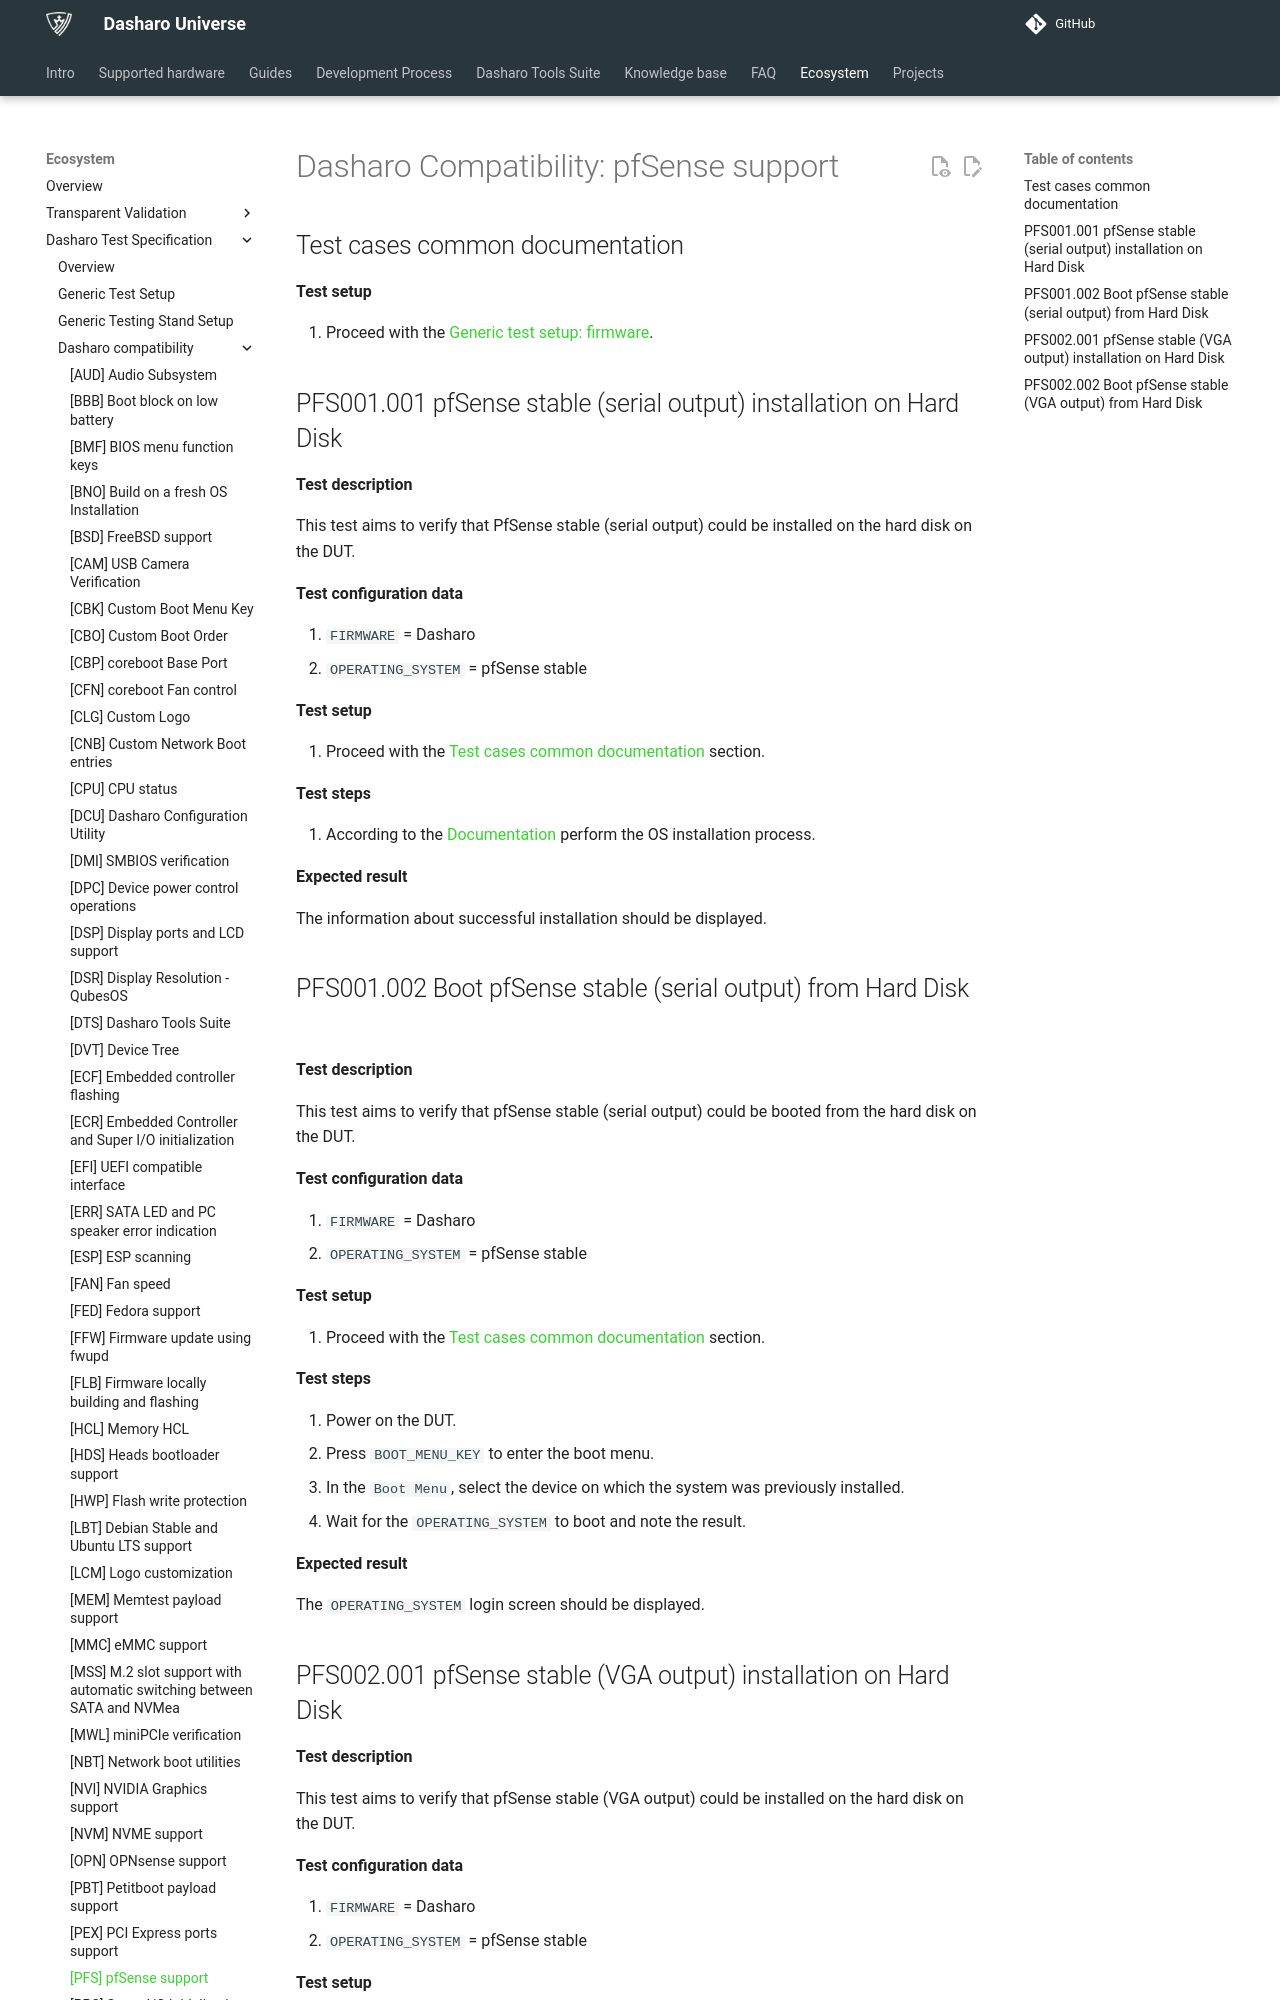

repository: Dasharo/docs · page: unified-test-documentation/dasharo-compatibility/341-pfSense-support/index.html · generator: mkdocs

---
search:
  boost: -1
---

# Dasharo Compatibility: pfSense support

## Test cases common documentation

**Test setup**

1. Proceed with the
   [Generic test setup: firmware](../generic-test-setup.md#firmware).

## PFS001.001 pfSense stable (serial output) installation on Hard Disk

**Test description**

This test aims to verify that PfSense stable (serial output) could be installed
on the hard disk on the DUT.

**Test configuration data**

1. `FIRMWARE` = Dasharo
1. `OPERATING_SYSTEM` = pfSense stable

**Test setup**

1. Proceed with the
   [Test cases common documentation](#test-cases-common-documentation) section.

**Test steps**

1. According to the [Documentation](../generic-test-setup.md#os-installer)
   perform the OS installation process.

**Expected result**

The information about successful installation should be displayed.

## PFS001.002 Boot pfSense stable (serial output) from Hard Disk

**Test description**

This test aims to verify that pfSense stable (serial output) could be booted
from the hard disk on the DUT.

**Test configuration data**

1. `FIRMWARE` = Dasharo
1. `OPERATING_SYSTEM` = pfSense stable

**Test setup**

1. Proceed with the
   [Test cases common documentation](#test-cases-common-documentation) section.

**Test steps**

1. Power on the DUT.
1. Press `BOOT_MENU_KEY` to enter the boot menu.
1. In the `Boot Menu`, select the device on which the system was previously
   installed.
1. Wait for the `OPERATING_SYSTEM` to boot and note the result.

**Expected result**

The `OPERATING_SYSTEM` login screen should be displayed.
